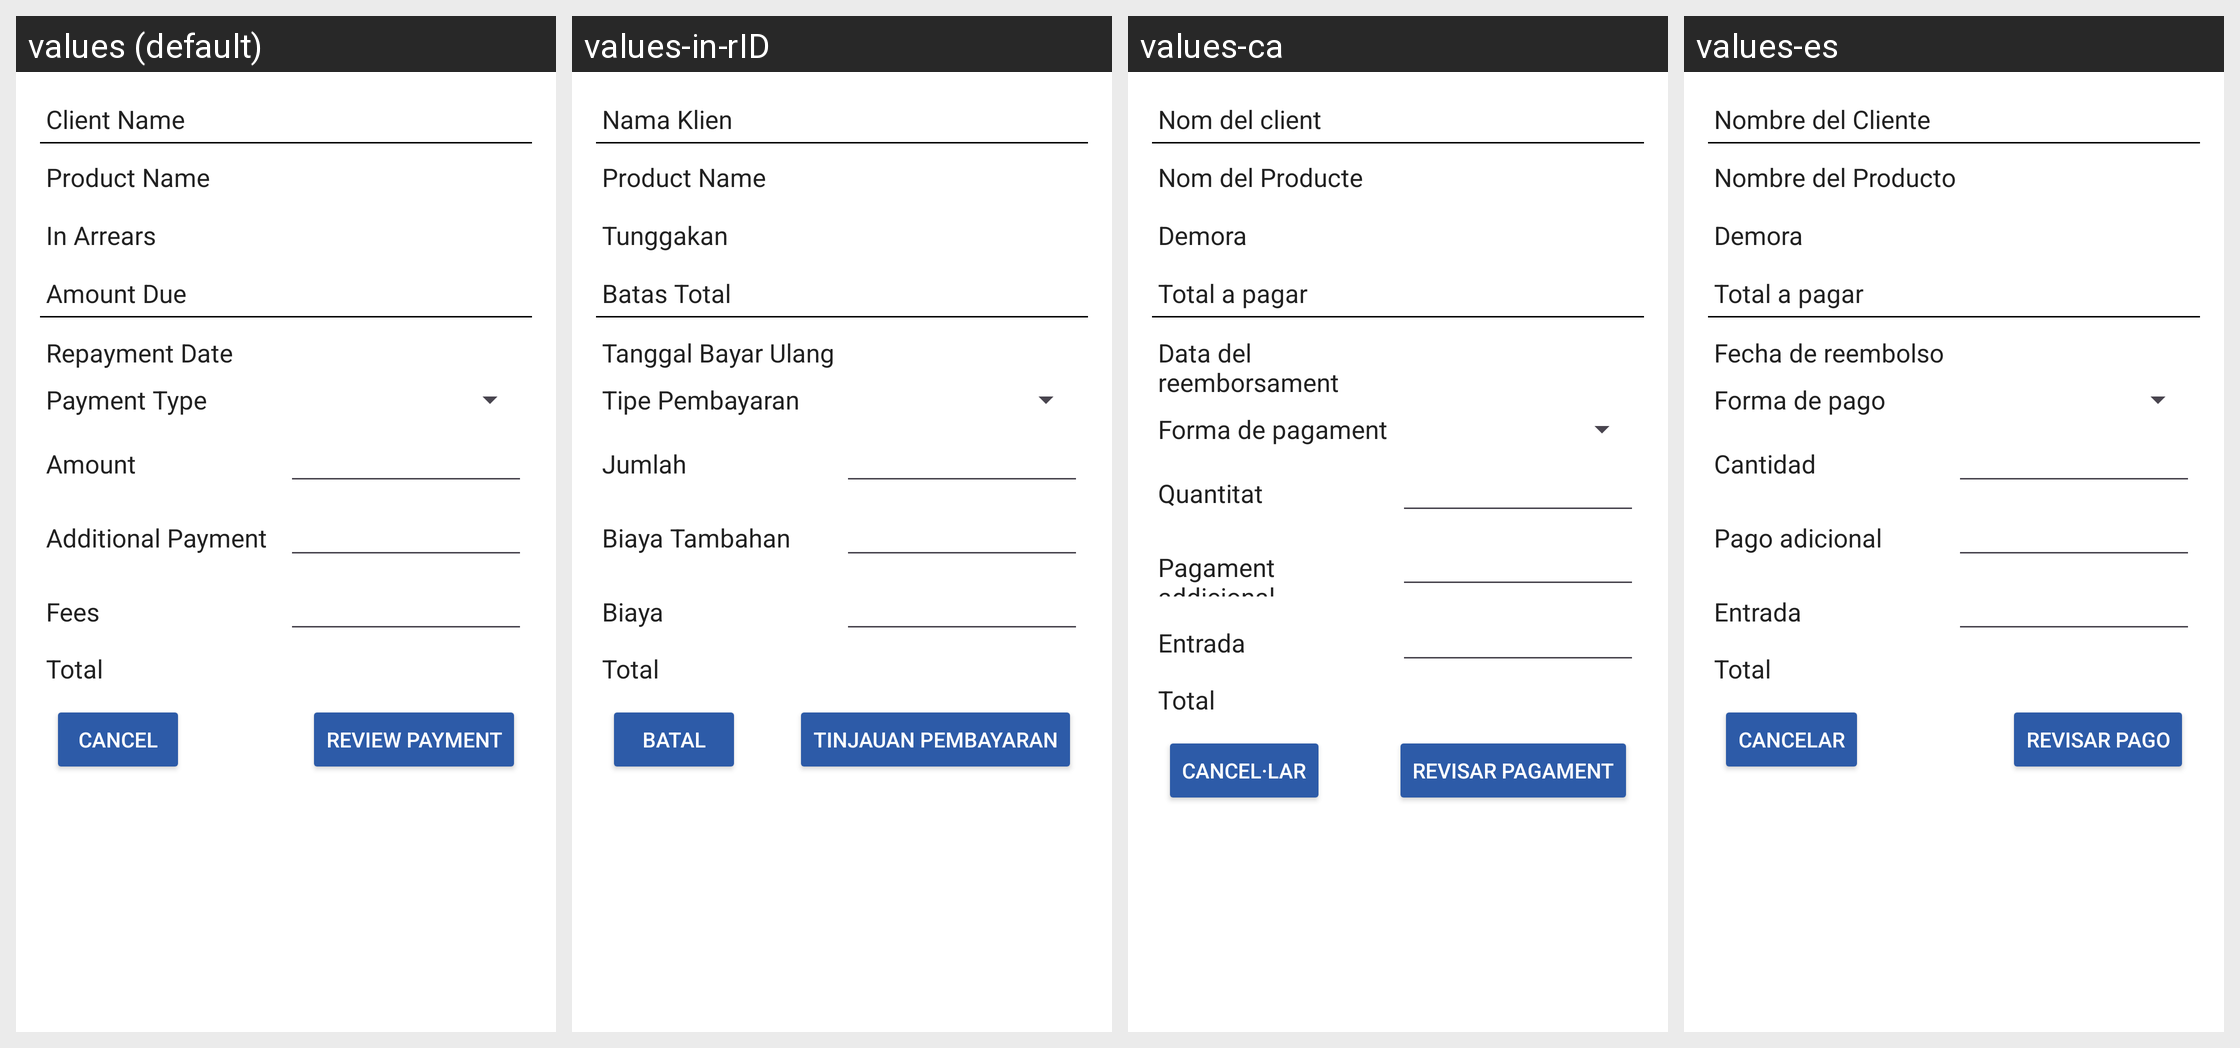

Translations of the strings shown on this Android screen, per locale in the grid:
Android screen res/layout/fragment_loan_repayment.xml rendered under 4 locales, left to right: values (default), values-in-rID, values-ca, values-es. Device: Nexus 5 (rendered at 1080×1920; each locale shown at half size, 540×960, under a caption strip naming it); theme MaterialAppTheme.
Other locales in the repository, not shown: values-en, values-fr, values-hi, values-kn, values-my, values-sw, values-zh.
Strings drawn on this screen, with the default value and each locale's value (text and hints the layout hard-codes, and strings that could not be matched under every locale, appear in the picture but are not listed):

client_name
  values: Client Name
  values-in-rID: Nama Klien
  values-ca: Nom del client
  values-es: Nombre del Cliente

product_name
  values: Product Name
  values-in-rID: Product Name  [not translated; the default value is used]
  values-ca: Nom del Producte
  values-es: Nombre del Producto

loan_in_arrears
  values: In Arrears
  values-in-rID: Tunggakan
  values-ca: Demora
  values-es: Demora

loan_amount_due
  values: Amount Due
  values-in-rID: Batas Total
  values-ca: Total a pagar
  values-es: Total a pagar

loan_repayment_date
  values: Repayment Date
  values-in-rID: Tanggal Bayar Ulang
  values-ca: Data del reemborsament
  values-es: Fecha de reembolso

payment_type
  values: Payment Type
  values-in-rID: Tipe Pembayaran
  values-ca: Forma de pagament
  values-es: Forma de pago

amount
  values: Amount
  values-in-rID: Jumlah
  values-ca: Quantitat
  values-es: Cantidad

additional_payment
  values: Additional Payment
  values-in-rID: Biaya Tambahan
  values-ca: Pagament addicional
  values-es: Pago adicional

loan_fees
  values: Fees
  values-in-rID: Biaya
  values-ca: Entrada
  values-es: Entrada

total
  values: Total
  values-in-rID: Total
  values-ca: Total
  values-es: Total

cancel
  values: Cancel
  values-in-rID: Batal
  values-ca: Cancel·lar
  values-es: Cancelar

review_payment
  values: Review Payment
  values-in-rID: Tinjauan pembayaran
  values-ca: Revisar pagament
  values-es: Revisar pago
